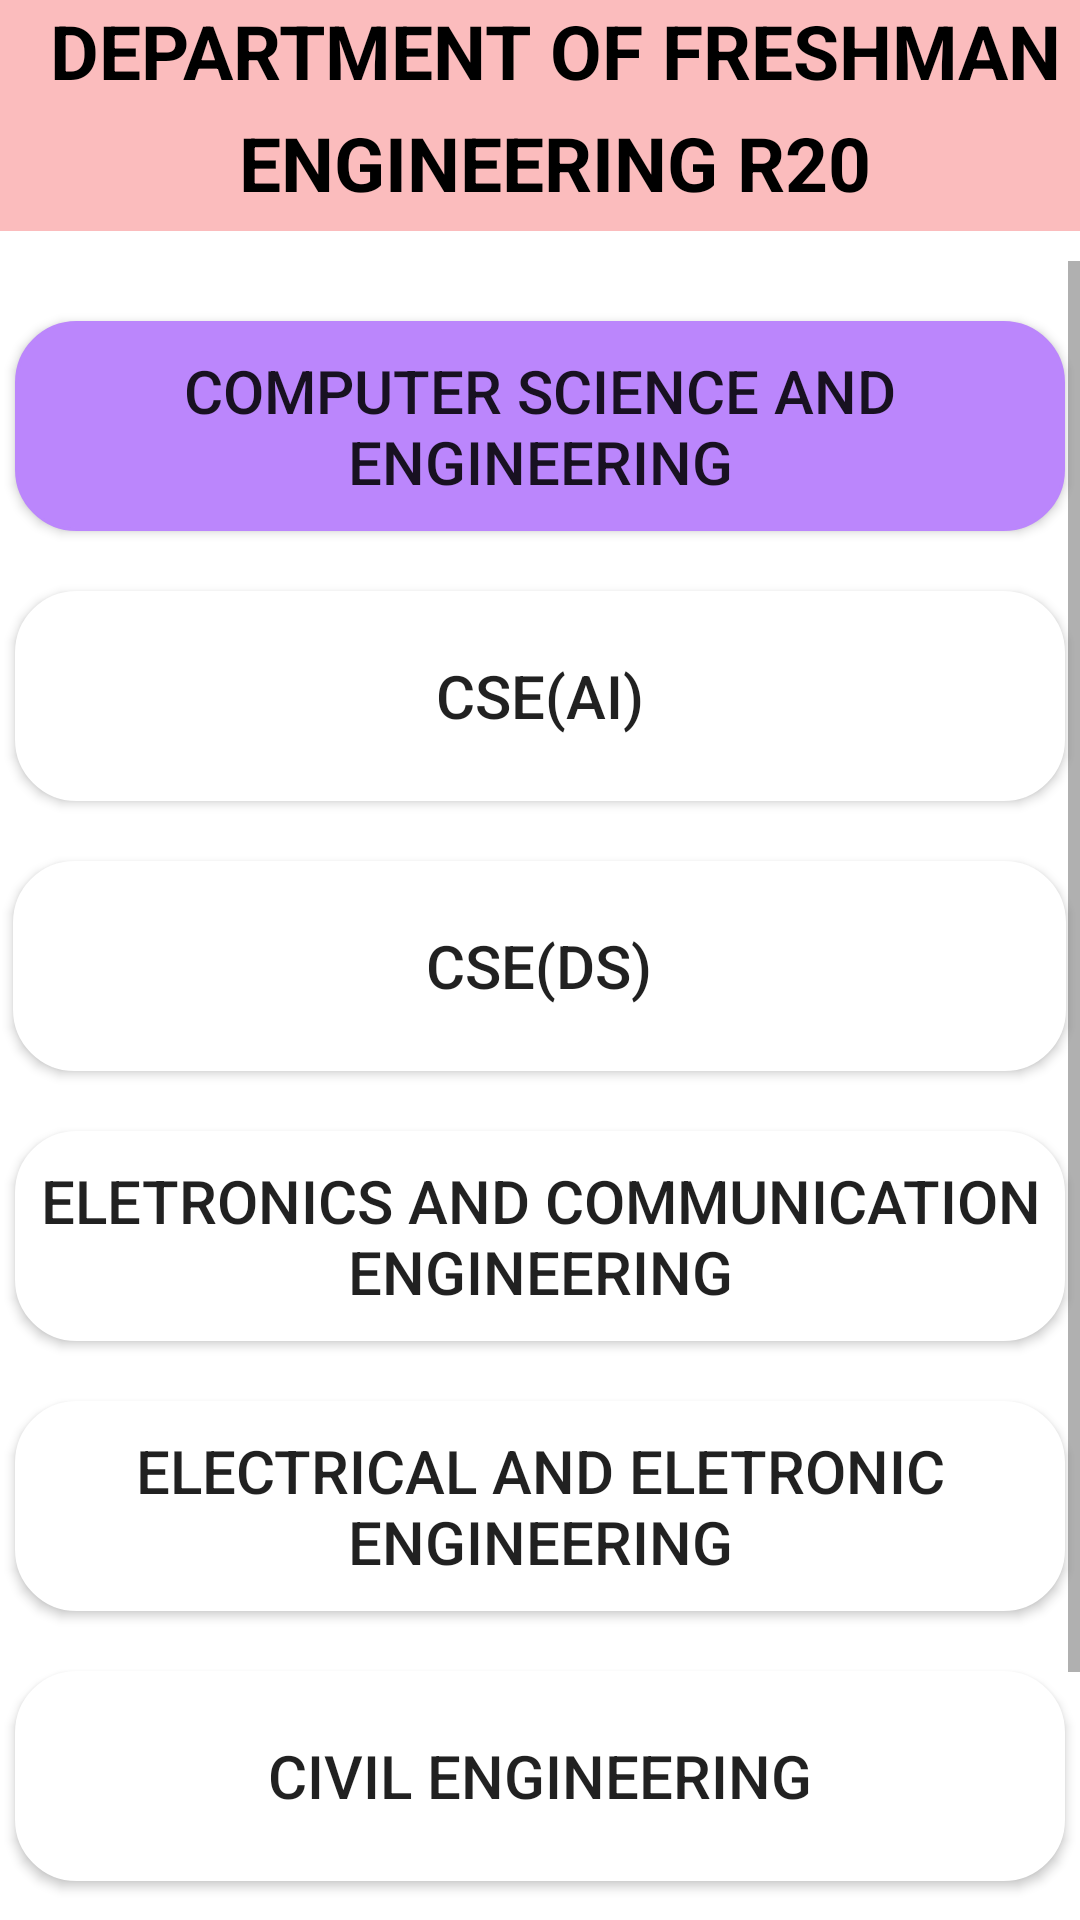

Reconstruct the res/layout file that produces this screen, plus the resources it refers to.
<!-- AndroidManifest.xml: fallback theme Theme.MaterialComponents.DayNight.NoActionBar -->
<!-- res/layout/depatment.xml -->
<?xml version="1.0" encoding="utf-8"?>
<androidx.constraintlayout.widget.ConstraintLayout xmlns:android="http://schemas.android.com/apk/res/android"
    xmlns:app="http://schemas.android.com/apk/res-auto"
    xmlns:tools="http://schemas.android.com/tools"
    android:layout_width="match_parent"
    android:layout_height="match_parent">
    <LinearLayout
        android:layout_width="match_parent" android:layout_height="match_parent" tools:context=".ai_sem1" android:orientation="vertical">

        <TextView
            android:id="@+id/t1"
            android:layout_width="match_parent"
            android:layout_height="77dp"
            android:background="#FBBCBD"
            android:capitalize="words"
            android:gravity="center|center_horizontal|top|center_vertical"
            android:lineSpacingExtra="8sp"
            android:paddingLeft="10sp"
            android:text="@string/depart"
            android:textAllCaps="true"
            android:textColor="#000"
            android:textSize="25sp"
            android:textStyle="bold" />
        <ScrollView android:layout_marginTop="10dp" android:layout_width="fill_parent" android:layout_height="wrap_content" android:id="@+id/scrollView">

            <LinearLayout
                android:layout_width="fill_parent"
                android:layout_height="wrap_content"
                android:orientation="vertical"
                android:paddingBottom="10dp">

                <Button
                    android:id="@+id/b1"
                    android:layout_width="350dp"
                    android:layout_height="70dp"
                    android:layout_gravity="center_horizontal|center_vertical"
                    android:layout_marginTop="20dp"
                    android:layout_marginBottom="10dp"
                    android:background="@drawable/radius"
                    android:shadowRadius="10"
                    android:text="@string/cse"
                    android:textSize="20sp"
                    app:backgroundTint="@color/purple_200" />

                <Button
                    android:id="@+id/b2"
                    android:layout_width="350dp"
                    android:layout_height="70dp"
                    android:layout_gravity="center_vertical|center_horizontal"
                    android:layout_marginTop="10dp"
                    android:layout_marginBottom="10dp"
                    android:background="@drawable/radius1"
                    android:text="@string/cseai"
                    android:textSize="20sp"
                    app:backgroundTint="@color/white" />

                <Button
                    android:id="@+id/b3"
                    android:layout_width="351dp"
                    android:layout_height="70dp"
                    android:layout_gravity="center_vertical|center_horizontal"
                    android:layout_marginTop="10dp"
                    android:layout_marginBottom="10dp"
                    android:background="@drawable/radius2"
                    android:text="@string/cseds"
                    android:textSize="20sp"
                    app:backgroundTint="@color/white" />

                <Button
                    android:id="@+id/b4"
                    android:layout_width="350dp"
                    android:layout_height="70dp"
                    android:layout_gravity="center_vertical|center_horizontal"
                    android:layout_marginTop="10dp"
                    android:layout_marginBottom="10dp"
                    android:background="@drawable/radius3"
                    android:text="@string/ece"
                    android:textSize="20sp"
                    app:backgroundTint="@color/white"
                    app:cornerRadius="10dp" />

                <Button
                    android:id="@+id/b5"
                    android:layout_width="350dp"
                    android:layout_height="70dp"
                    android:layout_gravity="center_vertical|center_horizontal"
                    android:layout_marginTop="10dp"
                    android:layout_marginBottom="10dp"
                    android:background="@drawable/radius4"
                    android:text="@string/eee"
                    android:textSize="20sp"
                    app:backgroundTint="@color/white" />

                <Button
                    android:id="@+id/b6"
                    android:layout_width="350dp"
                    android:layout_height="70dp"
                    android:layout_gravity="center_vertical|center_horizontal"
                    android:layout_marginTop="10dp"
                    android:layout_marginBottom="10dp"
                    android:background="@drawable/radius5"
                    android:text="@string/civil"
                    android:textSize="20sp"
                    app:backgroundTint="@color/white" />

                <Button
                    android:id="@+id/b7"
                    android:layout_width="350dp"
                    android:layout_height="70dp"
                    android:layout_gravity="center_vertical|center_horizontal"
                    android:layout_marginTop="10dp"
                    android:layout_marginBottom="10dp"
                    android:background="@drawable/radius6"
                    android:text="@string/mech"
                    android:textSize="20sp"
                    app:backgroundTint="@color/white" />

            </LinearLayout>
        </ScrollView>
    </LinearLayout>

</androidx.constraintlayout.widget.ConstraintLayout>
<!-- resources referenced by this layout -->
<resources>
  <!-- drawable radius (drawable) -->
  <?xml version="1.0" encoding="utf-8"?>
  <selector xmlns:android="http://schemas.android.com/apk/res/android">
      
      
      <item >
          <shape android:shape="rectangle"  >
              <corners android:radius="20dip" />
              <stroke android:width="1dip" />
              <gradient android:angle="180" android:startColor="#acc7df" android:endColor="#acc7df"></gradient>
          </shape>
      </item>
  </selector>
  <!-- drawable radius1 (drawable) -->
  <?xml version="1.0" encoding="utf-8"?>
  <selector xmlns:android="http://schemas.android.com/apk/res/android">
      <item >
          <shape android:shape="rectangle"  >
              <corners android:radius="20dip" />
              <stroke android:width="1dip" />
              <gradient android:angle="180" android:startColor="#FFE7C7" android:endColor="#FFE7C7"></gradient>
          </shape>
      </item>
  </selector>
  <!-- drawable radius2 (drawable) -->
  <?xml version="1.0" encoding="utf-8"?>
  <selector xmlns:android="http://schemas.android.com/apk/res/android">
      <item >
          <shape android:shape="rectangle"  >
              <corners android:radius="20dip" />
              <stroke android:width="1dip" />
              <gradient android:angle="180" android:startColor="#F9D8D6" android:endColor="#F9D8D6"></gradient>
          </shape>
      </item>
  </selector>
  <!-- drawable radius3 (drawable) -->
  <?xml version="1.0" encoding="utf-8"?>
  <selector xmlns:android="http://schemas.android.com/apk/res/android">
      <item >
          <shape android:shape="rectangle"  >
              <corners android:radius="20dip" />
              <stroke android:width="1dip" />
              <gradient android:angle="180" android:startColor="#EFF9DA" android:endColor="#EFF9DA"></gradient>
          </shape>
      </item>
  </selector>
  <!-- drawable radius4 (drawable) -->
  <?xml version="1.0" encoding="utf-8"?>
  <selector xmlns:android="http://schemas.android.com/apk/res/android">
      <item >
          <shape android:shape="rectangle"  >
              <corners android:radius="20dip" />
              <stroke android:width="1dip" />
              <gradient android:angle="180" android:startColor="#CDF5F6" android:endColor="#CDF5F6"></gradient>
          </shape>
      </item>
  </selector>
  <!-- drawable radius5 (drawable) -->
  <?xml version="1.0" encoding="utf-8"?>
  <selector xmlns:android="http://schemas.android.com/apk/res/android">
      <item >
          <shape android:shape="rectangle"  >
              <corners android:radius="20dip" />
              <stroke android:width="1dip" />
              <gradient android:angle="180" android:startColor="#fcf2b8" android:endColor="#fcf2b8"></gradient>
          </shape>
      </item>
  </selector>
  <!-- drawable radius6 (drawable) -->
  <?xml version="1.0" encoding="utf-8"?>
  <selector xmlns:android="http://schemas.android.com/apk/res/android">
      <item >
          <shape android:shape="rectangle"  >
              <corners android:radius="20dip" />
              <stroke android:width="1dip" />
              <gradient android:angle="180" android:startColor="#fcb8c2" android:endColor="#fcb8c2"></gradient>
          </shape>
      </item>
  </selector>
  <string name="civil">civil engineering</string>
  <string name="cse">computer science and engineering</string>
  <string name="cseai">cse(ai)</string>
  <string name="cseds">cse(ds)</string>
  <string name="depart">Department of freshman engineering R20 regulation 1 semester</string>
  <string name="ece">eletronics and communication engineering</string>
  <string name="eee">electrical and eletronic engineering</string>
  <string name="mech">mechanical engineering</string>
  <!-- not gathered from this repository: default colours our renderer supplied (Android Studio template values) -->
  <color name="purple_200">#FFBB86FC</color>
  <color name="white">#FFFFFFFF</color>
</resources>
